Dataset: all_data (GitHub, phj1120/2021_mentoring). Classes: hcsr04, keypad, LCD keypad shield, LCD 1602 display, LED, PPD42NS dust sensor, RFID module.

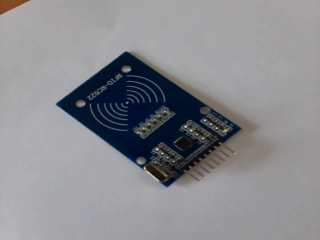
Label: RFID module

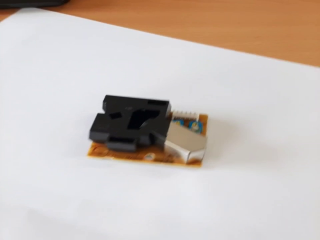
Label: PPD42NS dust sensor

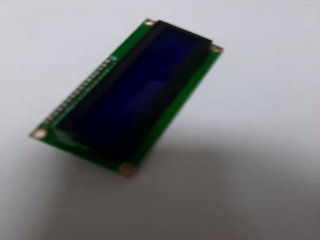
Label: LCD 1602 display

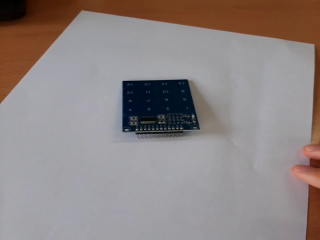
Label: keypad

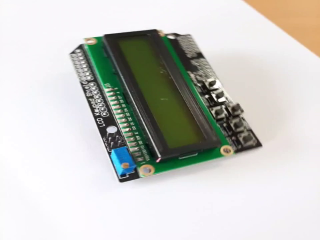
Label: LCD keypad shield

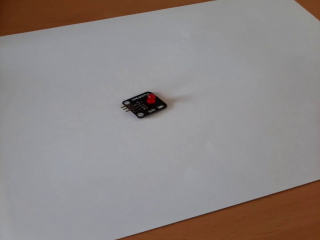
Label: LED
